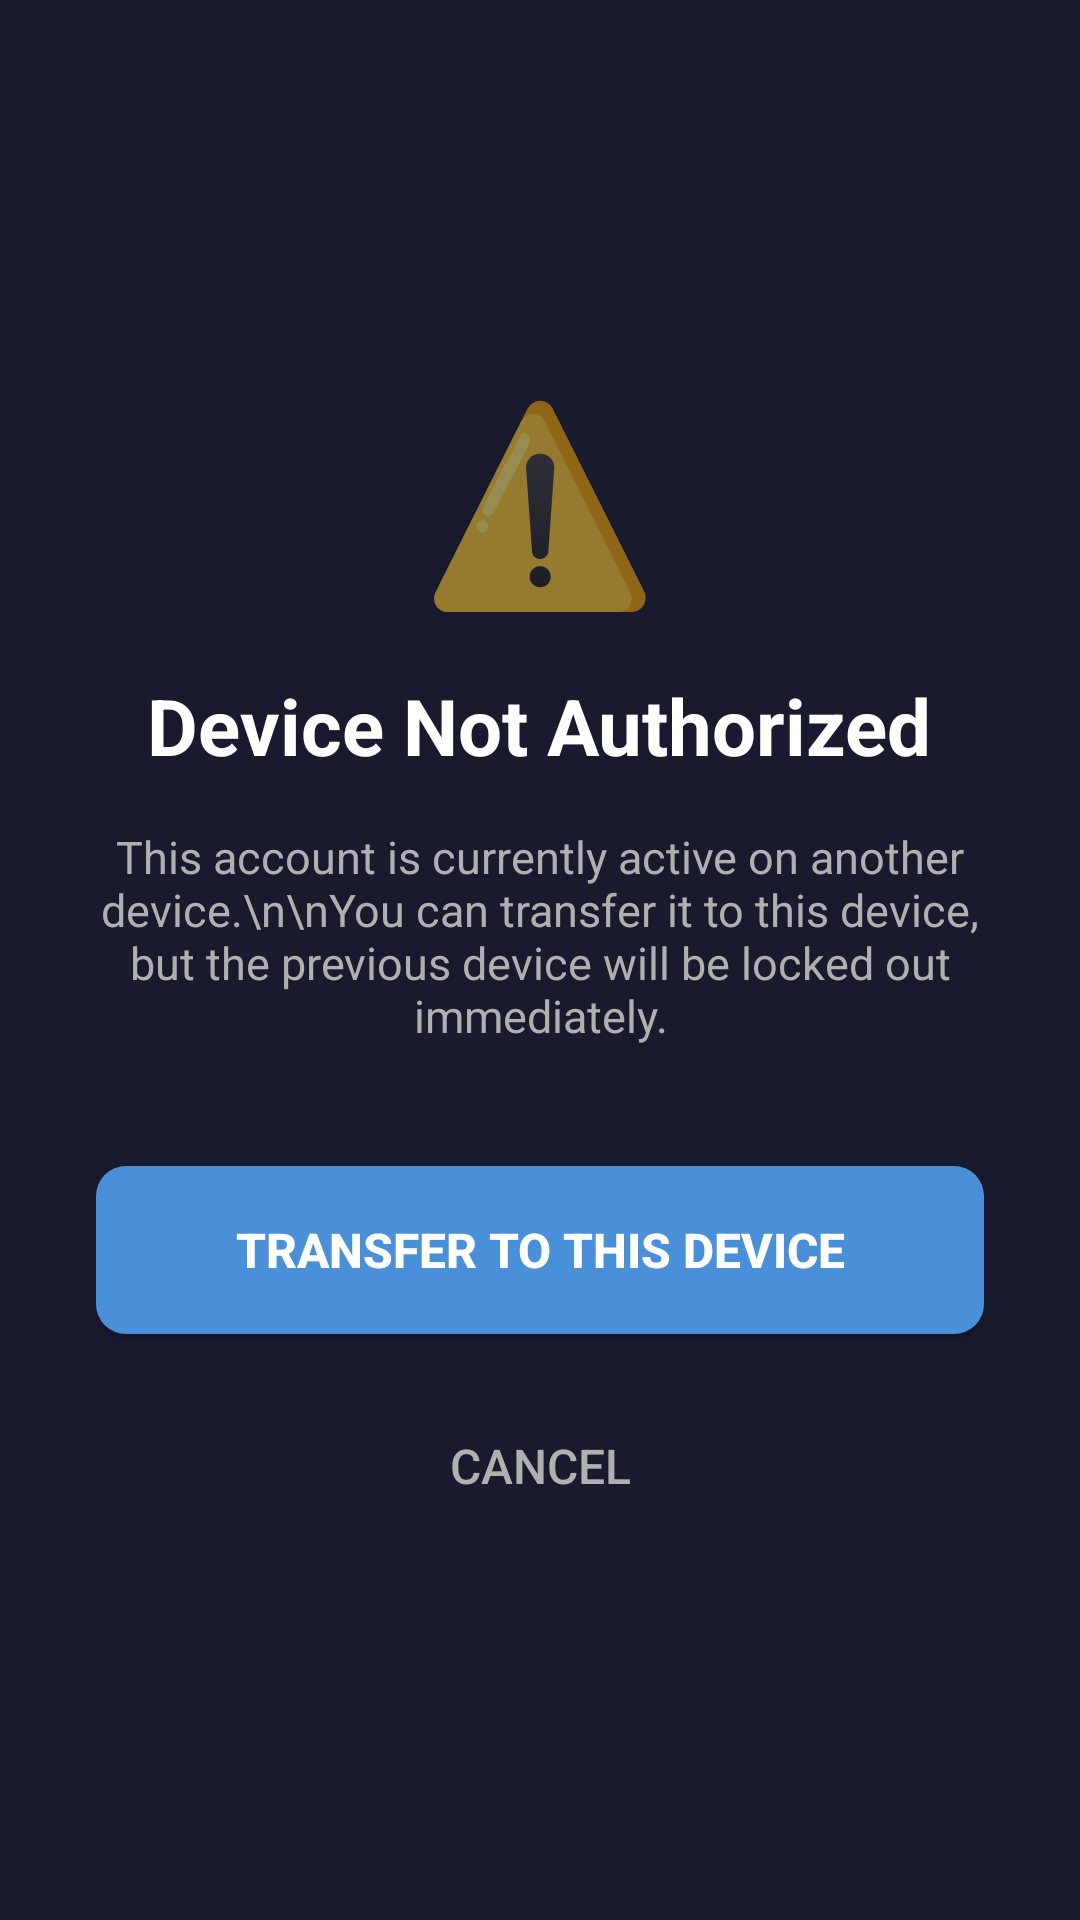

Layout XML and referenced resources for this Android screen:
<!-- AndroidManifest.xml: activity theme Theme.TaqwaFortress -->
<!-- res/layout/activity_unauthorized_device.xml -->
<?xml version="1.0" encoding="utf-8"?>
<LinearLayout xmlns:android="http://schemas.android.com/apk/res/android"
    android:layout_width="match_parent"
    android:layout_height="match_parent"
    android:orientation="vertical"
    android:gravity="center"
    android:padding="32dp"
    android:background="#1A1A2E">

    <TextView
        android:layout_width="wrap_content"
        android:layout_height="wrap_content"
        android:text="⚠️"
        android:textSize="64sp"
        android:layout_marginBottom="16dp"/>

    <TextView
        android:layout_width="wrap_content"
        android:layout_height="wrap_content"
        android:text="Device Not Authorized"
        android:textColor="#FFFFFF"
        android:textSize="26sp"
        android:textStyle="bold"
        android:layout_marginBottom="16dp"/>

    <TextView
        android:layout_width="match_parent"
        android:layout_height="wrap_content"
        android:text="This account is currently active on another device.\n\nYou can transfer it to this device, but the previous device will be locked out immediately."
        android:textColor="#B0B0B0"
        android:textSize="15sp"
        android:textAlignment="center"
        android:layout_marginBottom="40dp"/>

    <Button
        android:id="@+id/btnTransfer"
        android:layout_width="match_parent"
        android:layout_height="56dp"
        android:text="Transfer to This Device"
        android:textColor="#FFFFFF"
        android:textSize="16sp"
        android:textStyle="bold"
        android:background="@drawable/bg_button_primary"
        android:layout_marginBottom="16dp"/>

    <Button
        android:id="@+id/btnCancel"
        android:layout_width="match_parent"
        android:layout_height="56dp"
        android:text="Cancel"
        android:textColor="#B0B0B0"
        android:textSize="16sp"
        android:background="@android:color/transparent"/>

</LinearLayout>
<!-- resources referenced by this layout -->
<resources>
  <!-- drawable bg_button_primary (drawable) -->
  <?xml version="1.0" encoding="utf-8"?>
  <shape xmlns:android="http://schemas.android.com/apk/res/android"
      android:shape="rectangle">
      <solid android:color="#4A90D9" />
      <corners android:radius="10dp" />
  </shape>
  <style name="Theme.TaqwaFortress" parent="Theme.MaterialComponents.DayNight.NoActionBar">
          
          <item name="colorPrimary">@color/colorPrimary</item>
          <item name="colorPrimaryDark">@color/colorPrimaryDark</item>
          <item name="colorAccent">@color/colorAccent</item>
  
          
          <item name="android:windowBackground">@color/background_dark</item>
          <item name="android:statusBarColor">@color/background_dark</item>
          <item name="android:navigationBarColor">@color/background_dark</item>
  
          
          <item name="colorControlActivated">@color/blue</item>
          <item name="colorControlHighlight">@color/blue_dim</item>
  
          
          <item name="android:progressTint">@color/blue</item>
          <item name="android:indeterminateTint">@color/blue</item>
      </style>
  <color name="colorPrimary">#4A90D9</color>
  <color name="colorPrimaryDark">#1A2740</color>
  <color name="colorAccent">#4A90D9</color>
  <color name="background_dark">#161B27</color>
  <color name="blue">#4A90D9</color>
  <color name="blue_dim">#172540</color>
</resources>
